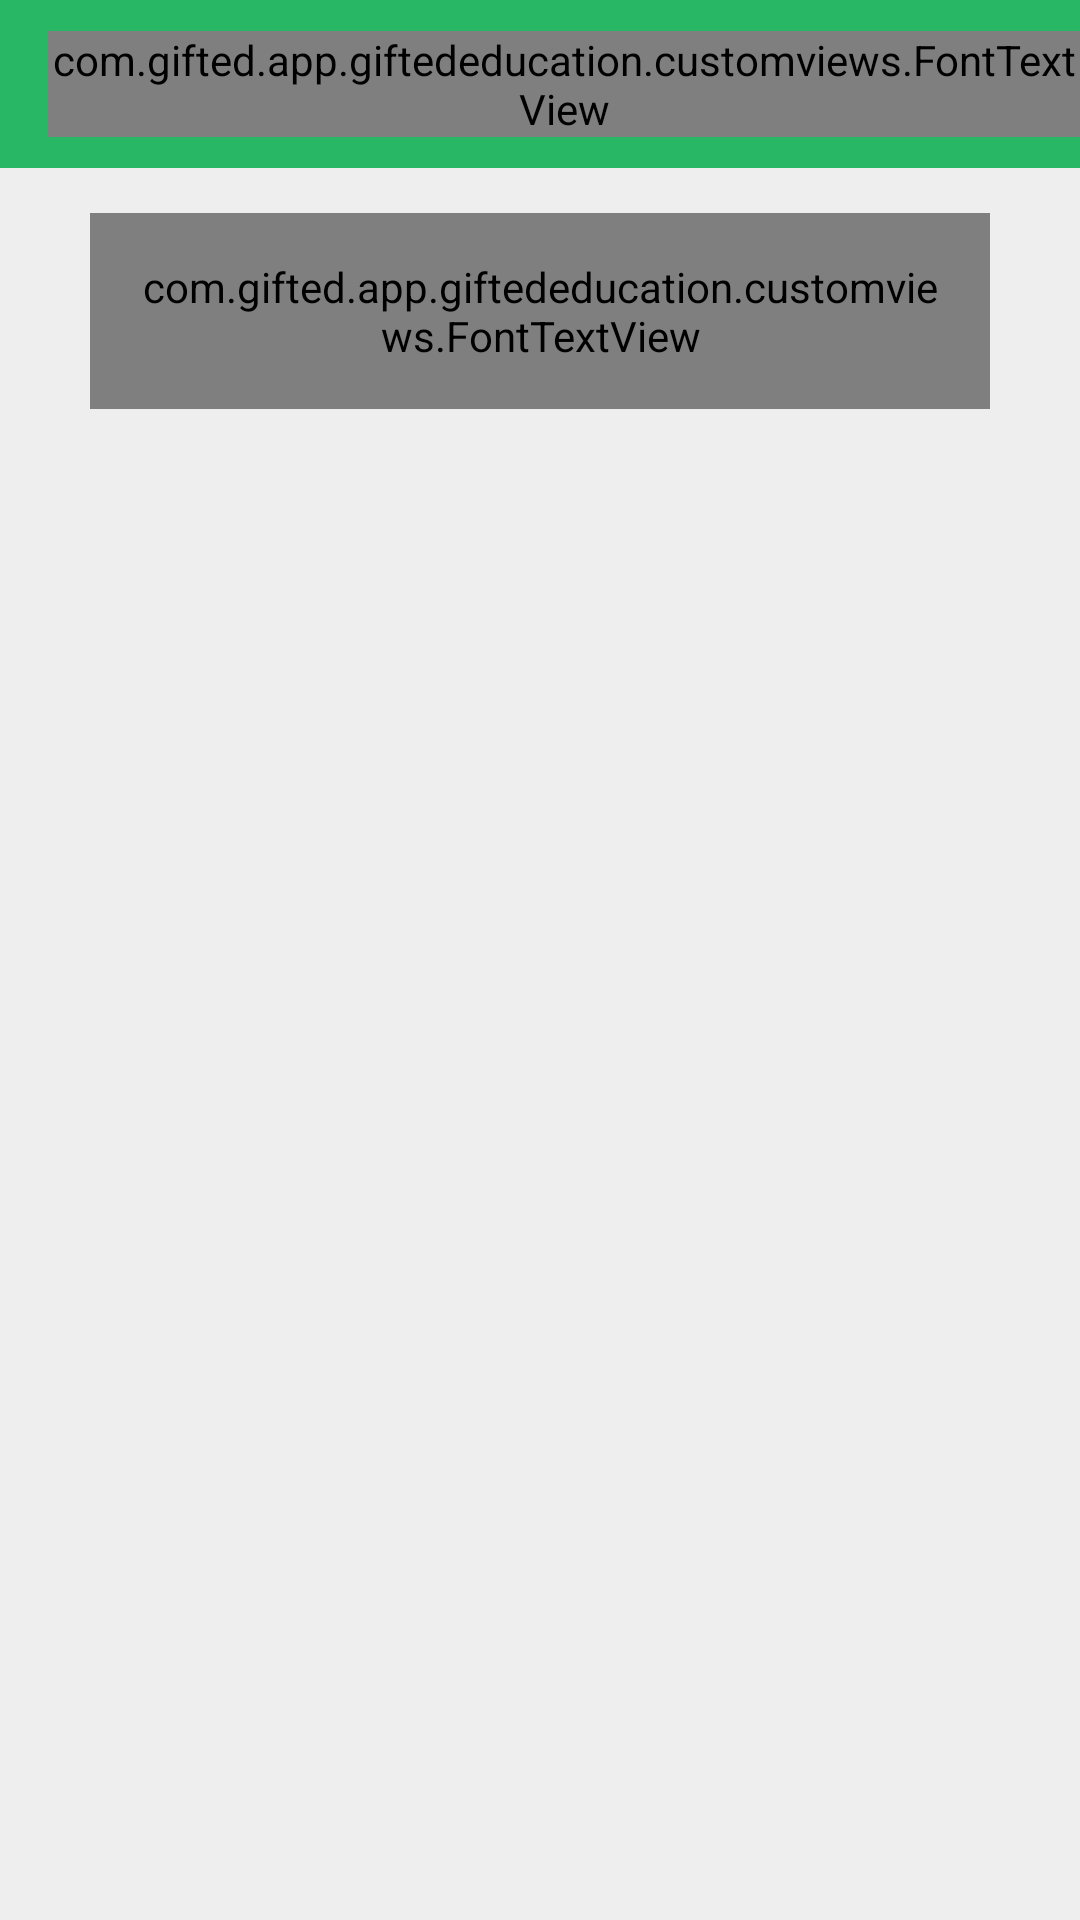

Reconstruct the res/layout file that produces this screen, plus the resources it refers to.
<!-- AndroidManifest.xml: application theme MyMaterialTheme -->
<!-- res/layout/activity_levels.xml -->
<?xml version="1.0" encoding="utf-8"?>
<LinearLayout xmlns:android="http://schemas.android.com/apk/res/android"
    xmlns:tools="http://schemas.android.com/tools"
    android:layout_width="match_parent"
    android:layout_height="match_parent"
    android:background="#eee"
    android:id="@+id/main_layout"
    android:orientation="vertical"
    tools:context="com.gifted.app.giftededucation.activities.LevelsActivity">

    <include layout="@layout/toolbar" />

    <com.gifted.app.giftededucation.customviews.FontTextView
        android:id="@+id/available"
        android:layout_width="match_parent"
        android:layout_height="wrap_content"
        android:layout_marginLeft="30dp"
        android:layout_marginRight="30dp"
        android:layout_marginTop="15dp"
        android:background="@drawable/border"
        android:gravity="center_horizontal"
        android:padding="15dp"
        android:text="Available Levels"
        android:textColor="#404040"
        android:textSize="24sp" />


    <android.support.v7.widget.RecyclerView
        android:id="@+id/levels_recycler"
        android:layout_width="wrap_content"
        android:layout_height="wrap_content"
        android:layout_marginLeft="30dp"
        android:layout_marginRight="30dp"
        android:layout_marginTop="20dp" />


    <FrameLayout
        android:id="@+id/container"
        android:layout_width="match_parent"
        android:layout_height="match_parent">

    </FrameLayout>


</LinearLayout>
<!-- res/layout/toolbar.xml (included above) -->
<?xml version="1.0" encoding="utf-8"?>
<android.support.v7.widget.Toolbar xmlns:android="http://schemas.android.com/apk/res/android"
    xmlns:local="http://schemas.android.com/apk/res-auto"
    android:id="@+id/toolbar_top"
    android:layout_width="match_parent"
    android:layout_height="wrap_content"
    android:background="?attr/colorPrimary"
    android:minHeight="?attr/actionBarSize"
    local:popupTheme="@style/ThemeOverlay.AppCompat.Light"
    local:theme="@style/ThemeOverlay.AppCompat.Dark.ActionBar">

    <com.gifted.app.giftededucation.customviews.FontTextView
        android:id="@+id/toolbar_title"
        android:layout_width="wrap_content"
        android:layout_height="wrap_content"
        android:layout_gravity="center"
        android:text="@string/app_name"
        android:textColor="#FFF"
        android:textSize="22sp" />


</android.support.v7.widget.Toolbar>
<!-- resources referenced by this layout -->
<resources>
  <!-- drawable border (drawable) -->
  <shape xmlns:android="http://schemas.android.com/apk/res/android"
      android:shape="rectangle">
      
      <stroke
          android:width="2dp"
          android:color="@color/colorAccent" />
  
      
      <corners
          android:bottomLeftRadius="5dp"
          android:bottomRightRadius="5dp"
          android:topLeftRadius="5dp"
          android:topRightRadius="5dp" />
  
      
      <gradient
          android:angle="90"
          android:endColor="#FFF"
          android:startColor="#FFF" />
  </shape>
  <string name="app_name">Gifted Education</string>
  <style name="MyMaterialTheme" parent="MyMaterialTheme.Base">
  
          </style>
  <color name="colorAccent">#30B0BB</color>
  <style name="MyMaterialTheme.Base" parent="Theme.AppCompat.Light.DarkActionBar">
              <item name="windowNoTitle">true</item>
              <item name="windowActionBar">false</item>
              <item name="colorPrimary">@color/colorPrimary</item>
              <item name="colorPrimaryDark">@color/colorPrimaryDark</item>
              <item name="colorAccent">@color/colorAccent</item>
          </style>
  <color name="colorPrimary">#28b764</color>
  <color name="colorPrimaryDark">#24a45a</color>
</resources>
